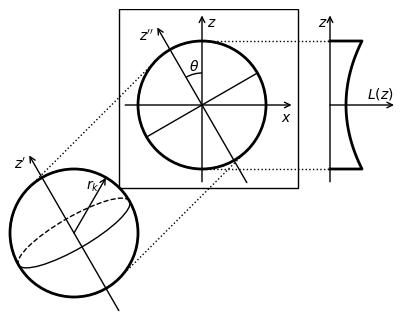

This chart was generated by the following Python code:
import numpy as np
import matplotlib.pyplot as plt
from matplotlib.patches import Arc, Circle, Rectangle

fig = plt.figure(figsize=(4, 3.2), frameon=False)
ax = plt.gca()
ax.set_aspect('equal')

# sphere tilt angle
theta = np.pi / 6
theta_deg = theta / np.pi * 180
st = np.sin(theta)
ct = np.cos(theta)

# properties for arrows
arr_prop = dict(arrowstyle='<-', shrinkA=0, shrinkB=0, lw=1)
arr_r = 1.4
arr_x = arr_r * st
arr_y = arr_r * ct

# 3D Newton sphere
ax.add_patch(Circle((-2, -2), 1, ec='k', fill=False, lw=2, clip_on=False))
ax.annotate('', xy=(arr_x - 2, -arr_y - 2), xytext=(-arr_x - 2, arr_y - 2),
            arrowprops=arr_prop)
ax.text(-arr_x - 2, arr_y - 2, '$z\'\\,$ ', ha='right', va='top')
ax.add_patch(Arc((-2, -2), 2, 0.5, angle=theta_deg, theta1=180, theta2=0,
             ec='k', fill=False, lw=1))
ax.add_patch(Arc((-2, -2), 2, 0.5, angle=theta_deg, theta1=0, theta2=180,
             ec='k', ls='--', fill=False, lw=1))
ax.annotate('', xy=(-2, -2), xytext=(st - 2, ct - 2), arrowprops=arr_prop)
ax.text(st - 2, ct - 2, '$r_k$   ', ha='right', va='top')

# 3D -> 2D
sc = np.sqrt(0.5)
ax.plot([-sc - 2, -sc], [sc - 2, sc], ':k', lw=1)
ax.plot([sc - 2, sc], [-sc - 2, -sc], ':k', lw=1)

# detector plane
ax.add_patch(Rectangle((-1.3, -1.3), 2.8, 2.8, ec='k', fill=False, lw=1))
ax.annotate('', xy=(-arr_r + 0.2, 0), xytext=(arr_r, 0), arrowprops=arr_prop)
ax.text(arr_r, 0, '\n$x$', ha='right', va='center', linespacing=2)
ax.annotate('', xy=(0, -arr_r + 0.2), xytext=(0, arr_r), arrowprops=arr_prop)
ax.text(0, arr_r, ' $\\,z$', ha='left', va='top')
ax.annotate('', xy=(arr_x, -arr_y), xytext=(-arr_x, arr_y), arrowprops=arr_prop)
ax.text(-arr_x, arr_y, '$z\'\'\\,$ ', ha='right', va='top')
ax.add_patch(Arc((0, 0), 1, 1, angle=90, theta2=theta_deg,
             ec='k', fill=False, lw=1))
ax.text(-st / 4, 0.5, '$\\theta$ ', ha='center', va='bottom')

# 2D projection
ax.add_patch(Circle((0, 0), 1, ec='k', fill=False, lw=2))
ax.plot([-ct, ct], [-st, st], 'k', lw=1)

# 2D -> 1D
ax.plot([0, 2], [1, 1], ':k', lw=1)
ax.plot([0, 2], [-1, -1], ':k', lw=1)

# 1D projection
ax.annotate('', xy=(2, 0), xytext=(3, 0), arrowprops=arr_prop)
ax.text(3, 0, '$L(z)$\n', ha='right', va='center', linespacing=2)
ax.annotate('', xy=(2, -arr_r + 0.2), xytext=(2, arr_r), arrowprops=arr_prop)
ax.text(2, arr_r, '$z\\,$ ', ha='right', va='top')
z = np.linspace(-1, 1, 50)
ax.plot([2] + list(2.25 + z**2 / 4) + [2],
        [-1] + list(z) + [1], 'k', lw=2)

plt.axis('off')
plt.xlim((-3, 3))       # 6
plt.ylim((-3.25, 1.5))  # 4.75
plt.subplots_adjust(0.02, 0.02, 0.98, 0.98)

#plt.savefig('linbasex-proj.svg')
#plt.show()
